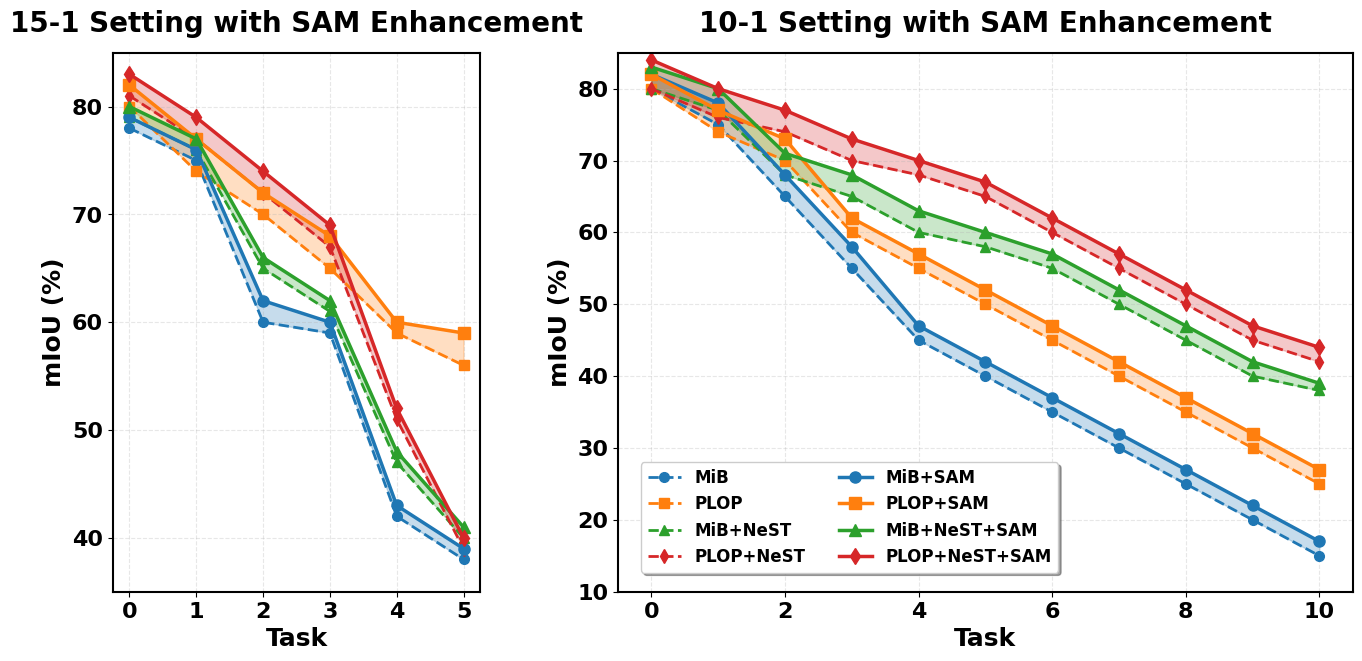

This chart was generated by the following Python code:
import matplotlib.pyplot as plt
import numpy as np
from matplotlib.gridspec import GridSpec

# 设置字体和样式 - 增大基础字体大小
plt.rcParams['font.family'] = 'Times New Roman'
plt.rcParams['font.size'] = 14  # 从12增加到14
plt.rcParams['axes.linewidth'] = 1.5
plt.rcParams['axes.labelsize'] = 16  # 增加轴标签字体大小
plt.rcParams['axes.titlesize'] = 18  # 增加标题字体大小
plt.rcParams['xtick.labelsize'] = 14  # 增加刻度标签字体大小
plt.rcParams['ytick.labelsize'] = 14  # 增加刻度标签字体大小
plt.rcParams['legend.fontsize'] = 14  # 增加图例字体大小

# 数据定义
# 15-1 setting
steps_15_1 = np.arange(0, 6, 1)
MiB_15_1 = np.array([78, 75, 60, 59, 42, 38])
PLOP_15_1 = np.array([80, 74, 70, 65, 59, 56])
MiB_NeST_15_1 = np.array([79, 76, 65, 61, 47, 40])
PLOP_NeST_15_1 = np.array([81, 77, 72, 67, 51, 39])

# SAM增强版本
MiB_SAM_15_1 = np.array([79, 76, 62, 60, 43, 39])
PLOP_SAM_15_1 = np.array([82, 77, 72, 68, 60, 59])
MiB_NeST_SAM_15_1 = np.array([80, 77, 66, 62, 48, 41])
PLOP_NeST_SAM_15_1 = np.array([83, 79, 74, 69, 52, 40])

# 10-1 setting
steps_10_1 = np.arange(0, 11, 1)
MiB_10_1 = np.array([80, 75, 65, 55, 45, 40, 35, 30, 25, 20, 15])
PLOP_10_1 = np.array([80, 74, 70, 60, 55, 50, 45, 40, 35, 30, 25])
MiB_NeST_10_1 = np.array([80, 77, 68, 65, 60, 58, 55, 50, 45, 40, 38])
PLOP_NeST_10_1 = np.array([80, 76, 74, 70, 68, 65, 60, 55, 50, 45, 42])

# SAM增强版本
MiB_SAM_10_1 = np.array([82, 78, 68, 58, 47, 42, 37, 32, 27, 22, 17])
PLOP_SAM_10_1 = np.array([82, 77, 73, 62, 57, 52, 47, 42, 37, 32, 27])
MiB_NeST_SAM_10_1 = np.array([83, 80, 71, 68, 63, 60, 57, 52, 47, 42, 39])
PLOP_NeST_SAM_10_1 = np.array([84, 80, 77, 73, 70, 67, 62, 57, 52, 47, 44])

def create_modern_dual_panel_with_diff():
    # 定义优雅的配色方案
    colors = {
        'MiB': '#1f77b4',       # 深蓝色
        'PLOP': '#ff7f0e',      # 橙色
        'MiB_NeST': '#2ca02c',  # 绿色
        'PLOP_NeST': '#d62728', # 红色
    }
    
    # 创建图形
    fig = plt.figure(figsize=(16, 7))
    gs = GridSpec(1, 2, width_ratios=[1, 2], wspace=0.25)
    
    # 15-1 setting (左面板)
    ax1 = fig.add_subplot(gs[0])
    
    # 基本方法 (虚线)
    ax1.plot(steps_15_1, MiB_15_1, '--', color=colors['MiB'], lw=2, marker='o', ms=7, label='MiB')
    ax1.plot(steps_15_1, PLOP_15_1, '--', color=colors['PLOP'], lw=2, marker='s', ms=7, label='PLOP')
    ax1.plot(steps_15_1, MiB_NeST_15_1, '--', color=colors['MiB_NeST'], lw=2, marker='^', ms=7, label='MiB+NeST')
    ax1.plot(steps_15_1, PLOP_NeST_15_1, '--', color=colors['PLOP_NeST'], lw=2, marker='d', ms=7, label='PLOP+NeST')
    
    # 添加半透明填充区域展示SAM增益
    ax1.fill_between(steps_15_1, MiB_15_1, MiB_SAM_15_1, color=colors['MiB'], alpha=0.25)
    ax1.fill_between(steps_15_1, PLOP_15_1, PLOP_SAM_15_1, color=colors['PLOP'], alpha=0.25)
    ax1.fill_between(steps_15_1, MiB_NeST_15_1, MiB_NeST_SAM_15_1, color=colors['MiB_NeST'], alpha=0.25)
    ax1.fill_between(steps_15_1, PLOP_NeST_15_1, PLOP_NeST_SAM_15_1, color=colors['PLOP_NeST'], alpha=0.25)
    
    # SAM增强版本 (实线)
    ax1.plot(steps_15_1, MiB_SAM_15_1, '-', color=colors['MiB'], lw=2.5, marker='o', ms=8, label='MiB+SAM')
    ax1.plot(steps_15_1, PLOP_SAM_15_1, '-', color=colors['PLOP'], lw=2.5, marker='s', ms=8, label='PLOP+SAM')
    ax1.plot(steps_15_1, MiB_NeST_SAM_15_1, '-', color=colors['MiB_NeST'], lw=2.5, marker='^', ms=8, label='MiB+NeST+SAM')
    ax1.plot(steps_15_1, PLOP_NeST_SAM_15_1, '-', color=colors['PLOP_NeST'], lw=2.5, marker='d', ms=8, label='PLOP+NeST+SAM')
    
    # 样式设置 - 增大字体
    ax1.set_xlabel('Task', fontsize=18, fontweight='bold')
    ax1.set_ylabel('mIoU (%)', fontsize=18, fontweight='bold')
    ax1.set_title('15-1 Setting with SAM Enhancement', fontsize=20, fontweight='bold', pad=15)
    ax1.grid(True, linestyle='--', alpha=0.3)
    ax1.set_ylim(35, 85)
    ax1.set_xticks(steps_15_1)
    ax1.tick_params(axis='both', which='major', labelsize=16)
    
    # 10-1 setting (右面板)
    ax2 = fig.add_subplot(gs[1])
    
    # 基本方法 (虚线)
    ax2.plot(steps_10_1, MiB_10_1, '--', color=colors['MiB'], lw=2, marker='o', ms=7)
    ax2.plot(steps_10_1, PLOP_10_1, '--', color=colors['PLOP'], lw=2, marker='s', ms=7)
    ax2.plot(steps_10_1, MiB_NeST_10_1, '--', color=colors['MiB_NeST'], lw=2, marker='^', ms=7)
    ax2.plot(steps_10_1, PLOP_NeST_10_1, '--', color=colors['PLOP_NeST'], lw=2, marker='d', ms=7)
    
    # 添加半透明填充区域展示SAM增益
    ax2.fill_between(steps_10_1, MiB_10_1, MiB_SAM_10_1, color=colors['MiB'], alpha=0.25)
    ax2.fill_between(steps_10_1, PLOP_10_1, PLOP_SAM_10_1, color=colors['PLOP'], alpha=0.25)
    ax2.fill_between(steps_10_1, MiB_NeST_10_1, MiB_NeST_SAM_10_1, color=colors['MiB_NeST'], alpha=0.25)
    ax2.fill_between(steps_10_1, PLOP_NeST_10_1, PLOP_NeST_SAM_10_1, color=colors['PLOP_NeST'], alpha=0.25)
    
    # SAM增强版本 (实线)
    ax2.plot(steps_10_1, MiB_SAM_10_1, '-', color=colors['MiB'], lw=2.5, marker='o', ms=8)
    ax2.plot(steps_10_1, PLOP_SAM_10_1, '-', color=colors['PLOP'], lw=2.5, marker='s', ms=8)
    ax2.plot(steps_10_1, MiB_NeST_SAM_10_1, '-', color=colors['MiB_NeST'], lw=2.5, marker='^', ms=8)
    ax2.plot(steps_10_1, PLOP_NeST_SAM_10_1, '-', color=colors['PLOP_NeST'], lw=2.5, marker='d', ms=8)
    
    # 样式设置 - 增大字体
    ax2.set_xlabel('Task', fontsize=18, fontweight='bold')
    ax2.set_ylabel('mIoU (%)', fontsize=18, fontweight='bold')
    ax2.set_title('10-1 Setting with SAM Enhancement', fontsize=20, fontweight='bold', pad=15)
    ax2.grid(True, linestyle='--', alpha=0.3)
    ax2.set_ylim(10, 85)
    ax2.set_xticks(range(0, 11, 2))
    
    # 设置刻度标签为粗体
    ax2.tick_params(axis='both', which='major', labelsize=16)
    for label in ax2.get_xticklabels() + ax2.get_yticklabels():
        label.set_fontweight('bold')
    
    # 在右侧子图左下角添加图例 - 调整为4行2列，文字加粗
    lines, labels = ax1.get_legend_handles_labels()
    legend = ax2.legend(lines, labels, loc='lower left', bbox_to_anchor=(0.02, 0.02),
                       fancybox=True, shadow=True, ncol=2, fontsize=12)
    plt.setp(legend.get_texts(), fontweight='bold')
    
    # 同样设置左侧子图的刻度标签为粗体
    for label in ax1.get_xticklabels() + ax1.get_yticklabels():
        label.set_fontweight('bold')
    
    # 调整布局
    plt.tight_layout()
    
    # 保存图表
    plt.savefig('exp_with_sam_enhance.svg', format='svg', dpi=300, bbox_inches='tight', transparent=True)
    plt.savefig('exp_with_sam_enhance.png', format='png', dpi=600, bbox_inches='tight', transparent=True)
    
    # 显示图表
    plt.show()
    
    return fig

if __name__ == "__main__":
    create_modern_dual_panel_with_diff()
    print("可视化图表已生成，文字大小已增加。") 